Photos from the image-classification dataset "dataset" in the GitHub repository natalio123/AstroPlanetClassifier. Its 7 classes are: Jupiter, Mars, merkurius, neptunus, Saturn, Uranus, Venus.

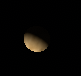
Label: Venus

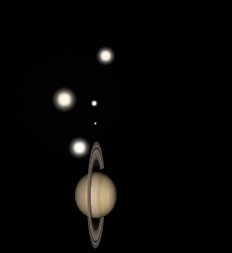
Label: Saturn

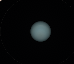
Label: Uranus

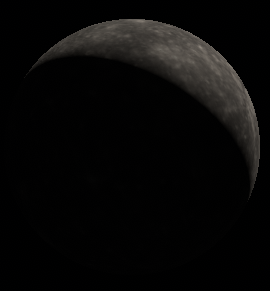
Label: merkurius

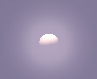
Label: Venus

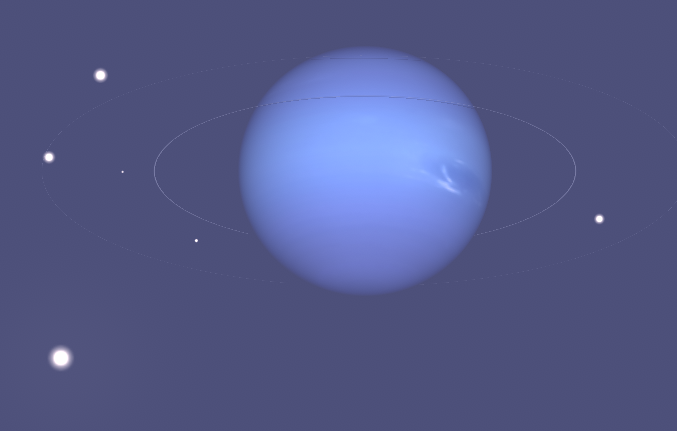
Label: neptunus
